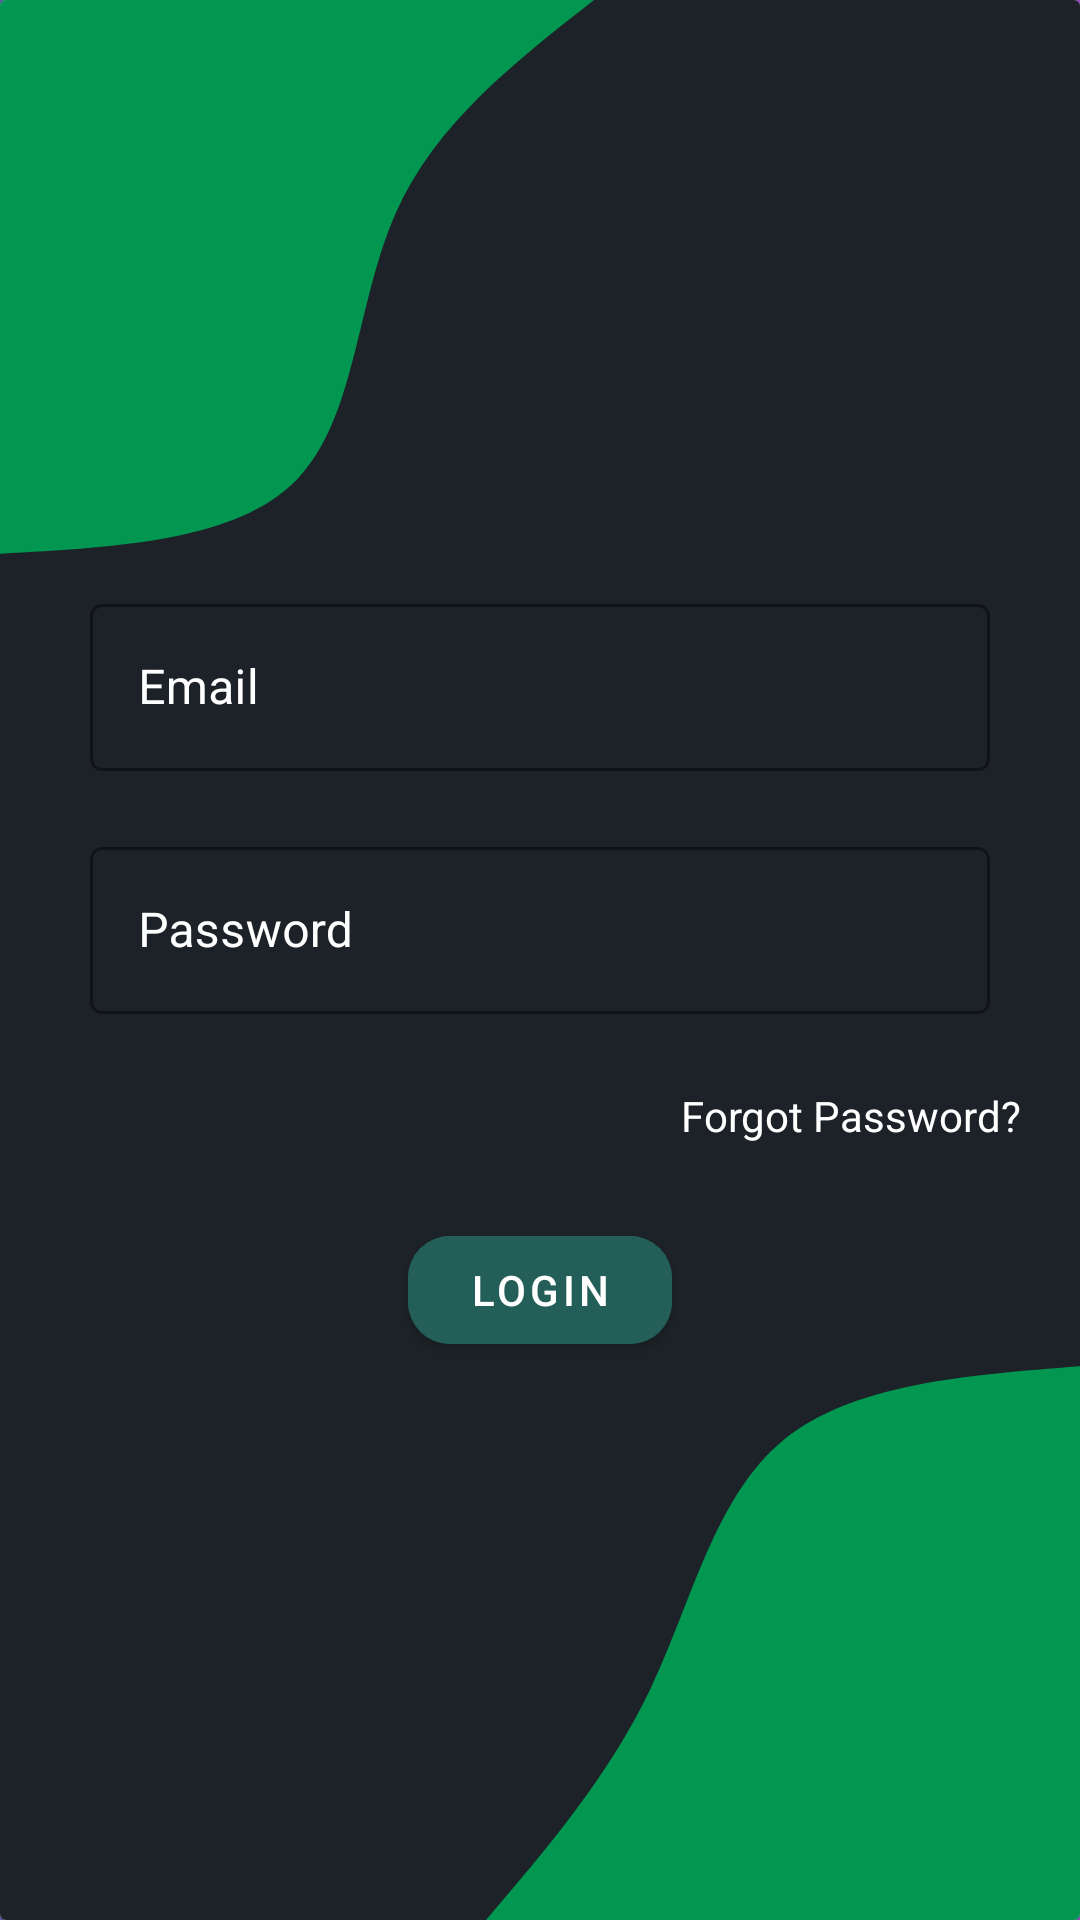

Write the Android layout XML for this screen, with the resource values it uses.
<!-- AndroidManifest.xml: application theme Theme.ShowMeMoreShops.SplashScreen -->
<!-- res/layout/fragment_auth_login.xml -->
<?xml version="1.0" encoding="utf-8"?>
<androidx.cardview.widget.CardView xmlns:android="http://schemas.android.com/apk/res/android"
    xmlns:app="http://schemas.android.com/apk/res-auto"
    android:layout_width="match_parent"
    android:layout_height="match_parent"
    android:background="@color/gray"
    android:weightSum="1"
    app:cardElevation="3dp">

    <RelativeLayout
        android:layout_width="wrap_content"
        android:layout_height="match_parent"
        android:background="@drawable/bg_login" />

    <LinearLayout
        android:layout_width="match_parent"
        android:layout_height="wrap_content"
        android:layout_gravity="center"
        android:layout_margin="20dp"
        android:focusable="true"
        android:focusableInTouchMode="true"
        android:orientation="vertical">

        <com.google.android.material.textfield.TextInputLayout
            style="@style/TextInputLayout"
            android:layout_width="match_parent"
            android:textColorHint="@color/white"
            app:hintTextColor="@color/white"
            android:layout_height="wrap_content"
            android:layout_margin="10dp"
            android:hint="@string/email">

            <com.google.android.material.textfield.TextInputEditText
                style="@style/TextInputEditText"
                android:id="@+id/email"
                android:layout_width="match_parent"
                android:layout_height="wrap_content" />

        </com.google.android.material.textfield.TextInputLayout>

        <com.google.android.material.textfield.TextInputLayout
            style="@style/TextInputLayout"
            android:layout_width="match_parent"
            android:textColorHint="@color/white"
            app:hintTextColor="@color/white"
            android:layout_height="wrap_content"
            android:layout_margin="10dp"
            android:hint="@string/password">

            <com.google.android.material.textfield.TextInputEditText
                style="@style/TextInputEditText"
                android:id="@+id/password"
                android:inputType="textPassword"
                android:layout_width="match_parent"
                android:layout_height="wrap_content" />

        </com.google.android.material.textfield.TextInputLayout>

        <TextView
            android:id="@+id/forgot"
            android:layout_width="wrap_content"
            android:layout_height="wrap_content"
            android:layout_gravity="end"
            android:background="?attr/selectableItemBackground"
            android:clickable="true"
            android:focusable="true"
            android:gravity="center"
            android:minHeight="48dp"
            android:text="@string/forgot_pass"
            android:textColor="@color/white" />

        <com.google.android.material.button.MaterialButton
            android:id="@+id/btn_login"
            android:layout_width="wrap_content"
            android:layout_height="wrap_content"
            android:layout_gravity="center"
            android:layout_marginTop="10dp"
            android:backgroundTint="#235E58"
            android:text="@string/login"
            app:cornerRadius="14dp" />


    </LinearLayout>

</androidx.cardview.widget.CardView>
<!-- resources referenced by this layout -->
<resources>
  <color name="gray">#444343</color>
  <color name="white">#FFFFFF</color>
  <!-- drawable bg_login (drawable) -->
  <vector xmlns:android="http://schemas.android.com/apk/res/android"
      xmlns:aapt="http://schemas.android.com/aapt"
      android:width="1080dp"
      android:height="2060dp"
      android:viewportWidth="1080"
      android:viewportHeight="2060">
    <path
        android:pathData="M0,0h1080v2060h-1080z"
        android:fillColor="#1c2227"/>
    <path
        android:pathData="M486,2060C547.3,1983.1 608.6,1906.2 650.5,1812C692.3,1717.8 714.7,1606.1 783,1545.6C851.3,1485 965.7,1475.5 1080,1466L1080,2060Z"
        android:fillColor="@color/main_color"/>
    <path
        android:pathData="M594,0C514.7,66.5 435.4,133 395.8,228.5C356.2,324 356.3,448.7 297,514.4C237.7,580.2 118.8,587.1 0,594L0,0Z"
        android:fillColor="@color/main_color"/>
    </vector>
  <string name="email">Email</string>
  <string name="forgot_pass">Forgot Password?</string>
  <string name="login">Login</string>
  <string name="password">Password</string>
  <style name="TextInputEditText" parent="ThemeOverlay.MaterialComponents.TextInputEditText.OutlinedBox.Dense">
          <item name="android:textColor">@color/white</item>
      </style>
  <style name="TextInputLayout" parent="Widget.MaterialComponents.TextInputLayout.OutlinedBox">
          <item name="android:textColorHint">@color/white</item>
          <item name="boxStrokeColor">@color/white</item>
      </style>
  <style name="Theme.ShowMeMoreShops.SplashScreen" parent="Theme.MaterialComponents.Light.NoActionBar">
  
          <item name="android:windowBackground">@drawable/splash</item>
          <item name="android:statusBarColor">@color/main_color</item>
          <item name="android:navigationBarColor">@color/main_color</item>
      </style>
  <color name="main_color">#029751</color>
  <!-- drawable splash (drawable) -->
  <?xml version="1.0" encoding="utf-8"?>
  <layer-list xmlns:android="http://schemas.android.com/apk/res/android">
      <item android:drawable="@drawable/bg_splash"/>
  
  </layer-list>
  <!-- drawable bg_splash: png bitmap (drawable, 288147 bytes) -->
</resources>
